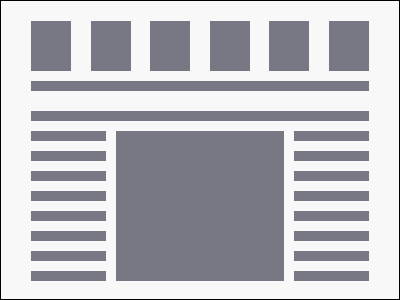

Write a web page that renders exactly this picture using CSS.

<!-- file: index.html -->
<!doctype html>
<html lang="en">
  <head>
    <meta charset="UTF-8" />
    <meta name="viewport" content="width=device-width, initial-scale=1.0" />
    <link rel="stylesheet" href="main.css" />
    <title>Document</title>
  </head>
  <body>
    <div class="container">
      <div class="r1">
        <div class="rect"></div>
        <div class="rect"></div>
        <div class="rect"></div>
        <div class="rect"></div>
        <div class="rect"></div>
        <div class="rect"></div>
      </div>
      <div class="r2">
        <div class="line"></div>
        <div class="line"></div>
      </div>
      <div class="r3">
        <div class="cascade">
          <div class="shortLine"></div>
          <div class="shortLine"></div>
          <div class="shortLine"></div>
          <div class="shortLine"></div>
          <div class="shortLine"></div>
          <div class="shortLine"></div>
          <div class="shortLine"></div>
          <div class="shortLine"></div>
        </div>
        <div class="square"></div>
        <div class="cascade">
          <div class="shortLine"></div>
          <div class="shortLine"></div>
          <div class="shortLine"></div>
          <div class="shortLine"></div>
          <div class="shortLine"></div>
          <div class="shortLine"></div>
          <div class="shortLine"></div>
          <div class="shortLine"></div>
        </div>
      </div>
    </div>
  </body>
</html>


/* file: main.css */
* {
  margin: 0;
  padding: 0;
  box-sizing: border-box;
}
.container {
  width: 400px;
  height: 300px;
  background: #f8f8f8;
  border: 1px solid #000;
  padding: 20px 30px;
  display: flex;
  flex-direction: column;
  gap: 10px;
}
.r1 {
  display: flex;
  justify-content: space-between;

}
.r2 {
  display: flex;
  flex-direction: column;
  gap: 20px;
}
.r3 {
  display: flex;
  gap:10px

}
.rect {
  width: 40px;
  height: 50px;
  background: #787885;
}
.line {
  width: 100%;
  height: 10px;
  background: #787885;
}
.cascade {
  display: flex;
  flex-direction: column;
  gap: 10px;
}
.shortLine {
  width: 75px;
  height: 10px;
  background: #787885;
}
.square {
  background: #787885;
  flex-grow: 1;
}
